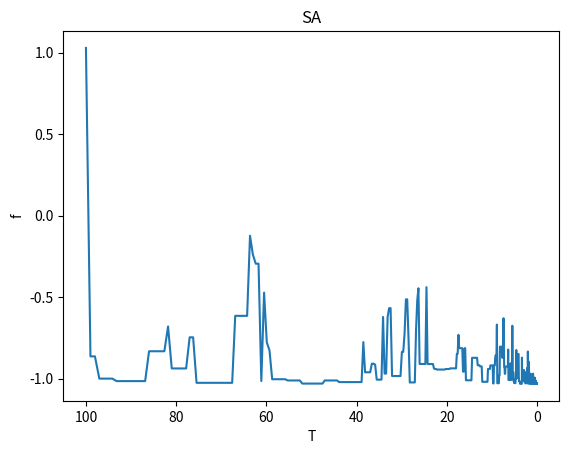

This chart was generated by the following Python code:
import math
from random import random
import matplotlib.pyplot as plt


def func(x, y):  # 函数优化问题
    res = 4 * x ** 2 - 2.1 * x ** 4 + x ** 6 / 3 + x * y - 4 * y ** 2 + 4 * y ** 4
    return res


# x为公式里的x1,y为公式里面的x2
class SA:
    def __init__(self, func, iter=100, T0=100, Tf=0.01, alpha=0.99):
        self.func = func
        self.iter = iter  # 内循环迭代次数,即为L =100
        self.alpha = alpha  # 降温系数，alpha=0.99
        self.T0 = T0  # 初始温度T0为100
        self.Tf = Tf  # 温度终值Tf为0.01
        self.T = T0  # 当前温度
        self.x = [random() * 11 - 5 for i in range(iter)]  # 随机生成100个x的值
        self.y = [random() * 11 - 5 for i in range(iter)]  # 随机生成100个y的值
        self.most_best = []
        """
        random()这个函数取0到1之间的小数
        如果你要取0-10之间的整数（包括0和10）就写成 (int)random()*11就可以了，11乘以零点多的数最大是10点多，最小是0点多
        该实例中x1和x2的绝对值不超过5（包含整数5和-5），（random() * 11 -5）的结果是-6到6之间的任意值（不包括-6和6）
        （random() * 10 -5）的结果是-5到5之间的任意值（不包括-5和5），所有先乘以11，取-6到6之间的值，产生新解过程中，
        用一个if条件语句把-5到5之间（包括整数5和-5）的筛选出来。
        """
        self.history = {'f': [], 'T': []}

    def generate_new(self, x, y):  # 扰动产生新解的过程
        while True:
            x_new = x + self.T * (random() - random())
            y_new = y + self.T * (random() - random())
            if (-5 <= x_new <= 5) & (-5 <= y_new <= 5):
                break  # 重复得到新解，直到产生的新解满足约束条件
        return x_new, y_new

    def Metrospolis(self, f, f_new):  # Metropolis准则
        if f_new <= f:
            return 1
        else:
            p = math.exp((f - f_new) / self.T)
            if random() < p:
                return 1
            else:
                return 0

    def best(self):  # 获取最优目标函数值
        f_list = []  # f_list数组保存每次迭代之后的值
        for i in range(self.iter):
            f = self.func(self.x[i], self.y[i])
            f_list.append(f)
        f_best = min(f_list)

        idx = f_list.index(f_best)
        return f_best, idx  # f_best,idx分别为在该温度下，迭代L次之后目标函数的最优解和最优解的下标

    def run(self):
        count = 0
        # 外循环迭代，当前温度小于终止温度的阈值
        while self.T > self.Tf:

            # 内循环迭代100次
            for i in range(self.iter):
                f = self.func(self.x[i], self.y[i])  # f为迭代一次后的值
                x_new, y_new = self.generate_new(self.x[i], self.y[i])  # 产生新解
                f_new = self.func(x_new, y_new)  # 产生新值
                if self.Metrospolis(f, f_new):  # 判断是否接受新值
                    self.x[i] = x_new  # 如果接受新值，则把新值的x,y存入x数组和y数组
                    self.y[i] = y_new
            # 迭代L次记录在该温度下最优解
            ft, _ = self.best()
            self.history['f'].append(ft)
            self.history['T'].append(self.T)
            # 温度按照一定的比例下降（冷却）
            self.T = self.T * self.alpha
            count += 1
            # 得到最优解
        f_best, idx = self.best()
        print(f"F={f_best}, x={self.x[idx]}, y={self.y[idx]}, func={func(self.x[idx],self.y[idx])}")


if __name__ == '__main__':
    sa = SA(func)
    sa.run()

    plt.plot(sa.history['T'], sa.history['f'])
    plt.title('SA')
    plt.xlabel('T')
    plt.ylabel('f')
    plt.gca().invert_xaxis()
    plt.show()

